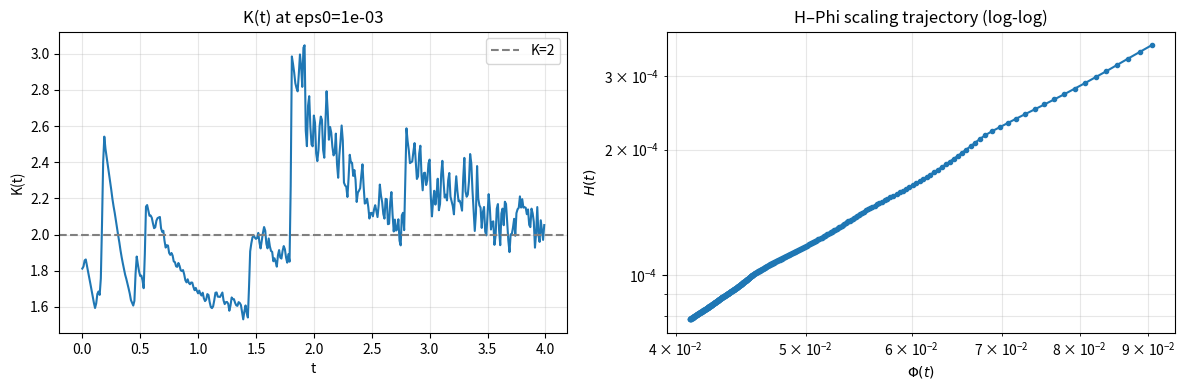
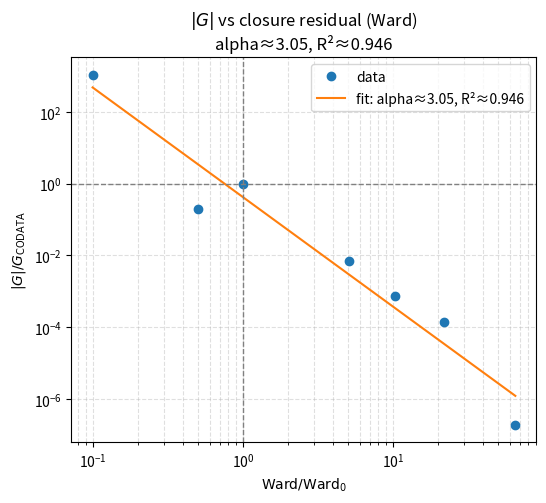

Python code for these plots, in order:
# -*- coding: utf-8 -*-
"""
Closure → K≈2 → G 的论文级示例（无中文绘图 label 版）

流程：
1. 构造 1D 链式 Laplacian L
2. 构造有缺陷的 B = L + eps * Δ
3. 在 B-动力学下演化 u(t)，定义 collapse 场 χ = (L-B)u
4. 用 χ(t) 计算 H, Φ, Φ_c, K
5. 计算 Ward（closure 质量）和 SCI（时间相干性）
6. 在 eps0 上用 K≈2 通道 & φ² 一次性标定 |G|=G_CODATA
7. 固定 φ²_calib，扫 eps，得到 G(eps)、Ward(eps)，拟合幂律：
   |G|/G_CODATA ~ (Ward/Ward0)^(-α)
"""

import numpy as np
import matplotlib.pyplot as plt

# =============== 物理常数与单位 ===============
G_CODATA = 6.67430e-11  # SI
L_L = 1e-15
L_T = 1e-20
L_M = 0.063826

# =============== 工具函数 ===============

def build_1d_chain_laplacian(N):
    E = N - 1
    D = np.zeros((E, N))
    for e in range(E):
        i, j = e, e+1
        D[e, i] = -1.0
        D[e, j] =  1.0
    w = np.ones(E)
    W_E = np.diag(w)
    L = D.T @ W_E @ D
    return D, W_E, L

def build_B_from_L(L, eps=1e-3, random_seed=0):
    np.random.seed(random_seed)
    N = L.shape[0]
    R = np.random.randn(N, N)
    R = 0.5 * (R + R.T)
    ones = np.ones((N,1))
    row_sum = R @ ones
    mean_corr = (row_sum @ ones.T) / N
    Delta = R - mean_corr
    B = L + eps * Delta
    return B

def simulate_u_with_B(B, T=400, dt=0.01, kappa=1.0, noise_level=0.1, random_seed=0):
    np.random.seed(random_seed)
    N = B.shape[0]
    u = np.random.randn(N)
    u_ts = [u.copy()]
    for _ in range(T-1):
        noise = noise_level * np.sqrt(dt) * np.random.randn(N)
        du = -kappa * (B @ u) + noise
        u = u + dt * du
        u_ts.append(u.copy())
    return np.array(u_ts)

def compute_chi_time_series(L, B, u_ts):
    Delta = L - B
    chi_ts = (Delta @ u_ts.T).T
    return chi_ts

def compute_H_Phi(chi_ts, dt):
    H_t   = np.sum(chi_ts**2, axis=1)
    Phi_t = np.sum(np.abs(chi_ts), axis=1)

    eps_reg = 1e-30
    logH   = np.log(H_t   + eps_reg)
    logPhi = np.log(Phi_t + eps_reg)

    dlogH_dt   = np.gradient(logH,   dt)
    dlogPhi_dt = np.gradient(logPhi, dt)

    dlogPhi_dt_safe = dlogPhi_dt.copy()
    dlogPhi_dt_safe[np.abs(dlogPhi_dt_safe) < 1e-20] = 1e-20
    K_t = dlogH_dt / dlogPhi_dt_safe

    Phi_c_t = np.gradient(Phi_t, dt)

    return dict(
        H_t=H_t,
        Phi_t=Phi_t,
        Phi_c_t=Phi_c_t,
        K_t=K_t
    )

def compute_Ward_and_SCI(L, B, u_ts, chi_ts):
    Bu_ts = (B @ u_ts.T).T

    norms_chi = np.linalg.norm(chi_ts, axis=1)
    norms_Bu  = np.linalg.norm(Bu_ts, axis=1) + 1e-20

    ratio = norms_chi / norms_Bu
    Ward = np.median(ratio)

    cos_list = []
    for t in range(1, len(chi_ts)):
        v1 = chi_ts[t-1]
        v2 = chi_ts[t]
        n1 = np.linalg.norm(v1)
        n2 = np.linalg.norm(v2)
        if n1 < 1e-20 or n2 < 1e-20:
            continue
        cos = np.dot(v1, v2)/(n1*n2)
        cos_list.append(abs(cos))
    SCI = np.mean(cos_list) if len(cos_list)>0 else np.nan

    return dict(Ward=Ward, SCI=SCI)

def find_t_star_for_K(H_Phi, K_target=2.0, dt=0.01):
    H_t     = H_Phi["H_t"]
    Phi_c_t = H_Phi["Phi_c_t"]
    K_t     = H_Phi["K_t"]

    mask = (H_t > 1e-12) & (np.abs(Phi_c_t) > 1e-8)
    if not np.any(mask):
        return None, None, None

    idxs = np.where(mask)[0]
    K_diff = np.abs(K_t[mask] - K_target)
    best = np.argmin(K_diff)
    t_idx = idxs[best]
    t_star = t_idx * dt
    return t_idx, t_star, K_t[t_idx]

def compute_G2_from_chi(H_Phi, t_star_idx, phi2, L_L, L_T, L_M):
    H_t     = H_Phi["H_t"]
    Phi_c_t = H_Phi["Phi_c_t"]

    H_star     = H_t[t_star_idx]
    Phi_c_star = Phi_c_t[t_star_idx]

    denom = H_star * Phi_c_star
    if np.abs(denom) < 1e-30:
        return None, None, dict(valid=False)

    G_struct_signed = phi2 / denom
    G_phys_signed   = G_struct_signed * (L_L**3) / (L_M * (L_T**2))
    G_phys_abs      = np.abs(G_phys_signed)

    return G_phys_signed, G_phys_abs, dict(
        valid=True,
        H_star=H_star,
        Phi_c_star=Phi_c_star
    )

def run_single_eps(eps, phi2, N=32, T=400, dt=0.01,
                   kappa=1.0, noise_level=0.1,
                   K_target=2.0,
                   seed_B=1, seed_u=0):
    D, W_E, L = build_1d_chain_laplacian(N)
    B = build_B_from_L(L, eps=eps, random_seed=seed_B)
    u_ts   = simulate_u_with_B(B, T=T, dt=dt, kappa=kappa,
                               noise_level=noise_level,
                               random_seed=seed_u)
    chi_ts = compute_chi_time_series(L, B, u_ts)
    H_Phi  = compute_H_Phi(chi_ts, dt)
    closet = compute_Ward_and_SCI(L, B, u_ts, chi_ts)

    t_idx, t_star, K_star = find_t_star_for_K(H_Phi, K_target=K_target, dt=dt)
    if t_idx is None:
        return dict(
            eps=eps,
            Ward=closet["Ward"],
            SCI=closet["SCI"],
            valid=False,
            msg="no valid t*",
            G_phys=None,
            G_phys_abs=None
        )

    G_signed, G_abs, info_G = compute_G2_from_chi(
        H_Phi, t_idx, phi2, L_L=L_L, L_T=L_T, L_M=L_M
    )
    if not info_G["valid"]:
        return dict(
            eps=eps,
            Ward=closet["Ward"],
            SCI=closet["SCI"],
            valid=False,
            msg="denominator too small",
            G_phys=None,
            G_phys_abs=None
        )

    return dict(
        eps=eps,
        Ward=closet["Ward"],
        SCI=closet["SCI"],
        valid=True,
        t_star=t_star,
        K_star=K_star,
        G_phys=G_signed,
        G_phys_abs=G_abs,
        H_star=info_G["H_star"],
        Phi_c_star=info_G["Phi_c_star"]
    )

# =============== Step 1: 在 eps0 上标定 φ²（保证 φ² > 0） ===============

eps0 = 1e-3
phi2_init = 1.0

print("=== Step 1: 在 eps0 上用 G_CODATA 标定 φ²（取 |G| 对齐） ===")
res_base = run_single_eps(eps0, phi2_init)

if not res_base["valid"]:
    raise RuntimeError(f"eps0={eps0} 上没有得到有效 G: {res_base['msg']}")

Ward0    = res_base["Ward"]
G0_signed= res_base["G_phys"]
G0_abs   = res_base["G_phys_abs"]

phi2_calib = phi2_init * (G_CODATA / G0_abs)

print(f"eps0               = {eps0:.3e}")
print(f"Ward0              = {Ward0:.6e}")
print(f"G_phys_signed(eps0, φ²=1) = {G0_signed:.6e}  [SI]")
print(f"|G_phys|(eps0, φ²=1)       = {G0_abs:.6e}  [SI]")
print(f"G_CODATA                  = {G_CODATA:.6e}  [SI]")
print(f"phi2_calibrated           = {phi2_calib:.6e}")
print()

res_check = run_single_eps(eps0, phi2_calib)
G_check_abs = res_check["G_phys_abs"]
rel_err0 = abs(G_check_abs - G_CODATA)/G_CODATA*100

print("=== 用 φ²_calib 重跑 eps0 ===")
print(f"Ward(eps0)       = {res_check['Ward']:.6e}")
print(f"K(t*)            = {res_check['K_star']:.4f}")
print(f"t*               = {res_check['t_star']:.4f}")
print(f"G_phys_signed    = {res_check['G_phys']:.6e}")
print(f"|G_phys|(eps0)   = {G_check_abs:.6e}")
print(f"G_CODATA         = {G_CODATA:.6e}")
print(f"rel_err(|G|)     = {rel_err0:.4f} %")
print()

# =============== Step 2: 扫 eps，固定 φ²_calib ===============

eps_list = np.array([1e-4, 5e-4, 1e-3, 5e-3, 1e-2, 2e-2, 5e-2])

results = []
print("=== Step 2: 扫 eps, 输出 Ward / SCI / |G|/G_CODATA ===")
for eps in eps_list:
    res = run_single_eps(eps, phi2_calib)
    if not res["valid"]:
        print(f"eps={eps:.3e}: 无有效 G ({res['msg']})")
        continue

    G_signed = res["G_phys"]
    G_abs    = res["G_phys_abs"]
    G_ratio  = G_abs / G_CODATA
    rel_err  = abs(G_abs - G_CODATA)/G_CODATA*100

    print(f"\n--- eps = {eps:.3e} ---")
    print(f"Ward            = {res['Ward']:.6e}")
    print(f"SCI             = {res['SCI']:.3f}")
    print(f"t* (K≈2)        = {res['t_star']:.4f}")
    print(f"K(t*)           = {res['K_star']:.4f}")
    print(f"G_phys_signed   = {G_signed:.6e}")
    print(f"|G_phys|(eps)   = {G_abs:.6e}")
    print(f"|G|/G_CODATA    = {G_ratio:.3e}")
    print(f"rel_err(|G|)    = {rel_err:.3f} %")

    results.append(dict(
        eps=eps,
        Ward=res["Ward"],
        SCI=res["SCI"],
        G_signed=G_signed,
        G_abs=G_abs,
        G_ratio=G_ratio
    ))

if len(results) == 0:
    raise RuntimeError("没有任何 eps 得到有效 G，检查参数设置。")

# =============== Step 3: 幂律拟合 |G|/G_CODATA vs Ward/Ward0 ===============

Ward_arr   = np.array([r["Ward"]    for r in results])
Gratio_arr = np.array([r["G_ratio"] for r in results])
Ward_rel   = Ward_arr / Ward0

mask = (Ward_rel > 0) & (Gratio_arr > 0)
logW = np.log(Ward_rel[mask])
logG = np.log(Gratio_arr[mask])

coeffs = np.polyfit(logW, logG, 1)
b, a = coeffs[0], coeffs[1]
alpha = -b

logG_pred = a + b * logW
SS_res = np.sum((logG - logG_pred)**2)
SS_tot = np.sum((logG - np.mean(logG))**2)
R2 = 1 - SS_res/SS_tot

print("\n=== Step 3: 幂律拟合结果（log–log 空间） ===")
print("拟合:  log(|G|/G_CODATA) ≈ a + b log(Ward/Ward0)")
print(f"a ≈ {a:.4f},  b ≈ {b:.4f}  → alpha = -b ≈ {alpha:.4f}")
print(f"R² (log–log)   ≈ {R2:.4f}")
print("\n用于拟合的数据点（Ward_rel, |G|/G_CODATA）:")
for w, g in zip(Ward_rel[mask], Gratio_arr[mask]):
    print(f"  {w:.3e},  {g:.3e}")

# =============== Step 4: 画图（K(t), H–Φ, 幂律 G–Ward） ===============

# 4.1 基准 eps0 的 K(t) & H–Φ 轨迹
D, W_E, L = build_1d_chain_laplacian(32)
B0 = build_B_from_L(L, eps=eps0, random_seed=1)
u_ts0 = simulate_u_with_B(B0, T=400, dt=0.01, kappa=1.0, noise_level=0.1, random_seed=0)
chi_ts0 = compute_chi_time_series(L, B0, u_ts0)
HP0 = compute_H_Phi(chi_ts0, dt=0.01)
t_axis = np.arange(len(HP0["H_t"])) * 0.01

plt.figure(figsize=(12,4))
plt.subplot(1,2,1)
plt.plot(t_axis, HP0["K_t"])
plt.axhline(2.0, color='gray', linestyle='--', label='K=2')
plt.xlabel("t")
plt.ylabel("K(t)")
plt.title(f"K(t) at eps0={eps0:.0e}")
plt.legend()
plt.grid(True, alpha=0.3)

plt.subplot(1,2,2)
plt.loglog(HP0["Phi_t"]+1e-30, HP0["H_t"]+1e-30, '.-')
plt.xlabel(r"$\Phi(t)$")
plt.ylabel(r"$H(t)$")
plt.title("H–Phi scaling trajectory (log-log)")
plt.grid(True, which="both", alpha=0.3)
plt.tight_layout()
plt.show()

# 4.2 |G|/G_CODATA vs Ward/Ward0 幂律图
plt.figure(figsize=(6,5))
plt.loglog(Ward_rel, Gratio_arr, "o", label="data")

W_min, W_max = Ward_rel.min(), Ward_rel.max()
W_plot = np.logspace(np.log10(W_min), np.log10(W_max), 200)
logW_plot = np.log(W_plot)
logG_fit = a + b * logW_plot
G_fit = np.exp(logG_fit)

plt.loglog(W_plot, G_fit, "-", label=f"fit: alpha≈{alpha:.2f}, R²≈{R2:.3f}")
plt.axvline(1.0, color="gray", linestyle="--", linewidth=1)
plt.axhline(1.0, color="gray", linestyle="--", linewidth=1)
plt.xlabel(r"$\mathrm{Ward} / \mathrm{Ward}_0$")
plt.ylabel(r"$|G| / G_{\mathrm{CODATA}}$")
plt.title(r"$|G|$ vs closure residual (Ward)" + f"\nalpha≈{alpha:.2f}, R²≈{R2:.3f}")
plt.grid(True, which="both", ls="--", alpha=0.4)
plt.legend()
plt.show()
